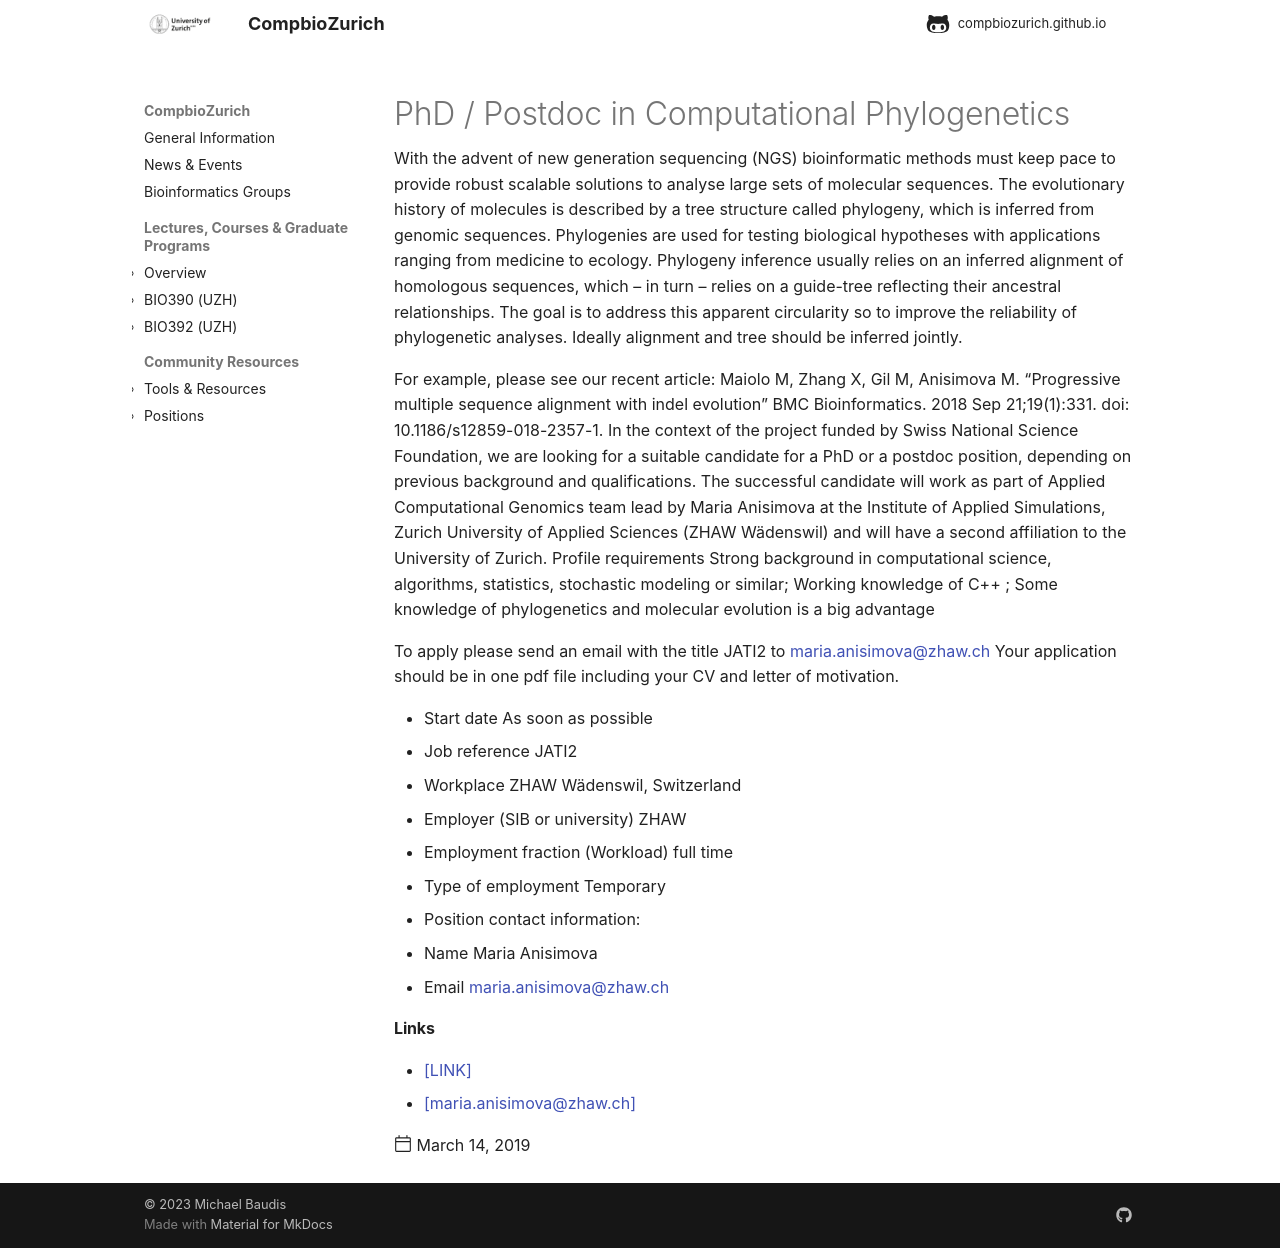

repository: compbiozurich/compbiozurich.github.io · page: positions/2019-03-14-position-postdoc-anisimova/index.html · generator: mkdocs

---
title: 'PhD / Postdoc in Computational Phylogenetics'
date: 2019-03-14
template: post.html
links:
  - 'https://www.zhaw.ch/de/ueber-uns/person/anis/'
  - '<a href="mailto:maria.anisimova@zhaw.ch">[maria.anisimova@zhaw.ch]</a>'
---

With the advent of new generation sequencing (NGS) bioinformatic methods must keep pace to provide robust scalable solutions to analyse large sets of molecular sequences. The evolutionary history of molecules is described by a tree structure called phylogeny, which is inferred from genomic sequences. Phylogenies are used for testing biological hypotheses with applications ranging from medicine to ecology. Phylogeny inference usually relies on an inferred alignment of homologous sequences, which – in turn – relies on a guide-tree reflecting their ancestral relationships. The goal is to address this apparent circularity so to improve the reliability of phylogenetic analyses. Ideally alignment and tree should be
inferred jointly.

<!--more-->

For example, please see our recent article: Maiolo M, Zhang X, Gil M, Anisimova M. “Progressive multiple sequence alignment with indel evolution” BMC Bioinformatics. 2018 Sep 21;19(1):331. doi: 10.1186/s12859-018-2357-1.
In the context of the project funded by Swiss National Science Foundation, we are looking for a suitable candidate for a PhD or a postdoc position, depending on previous background and qualifications.
The successful candidate will work as part of Applied Computational Genomics team lead by Maria Anisimova at the Institute of Applied Simulations, Zurich University of Applied Sciences (ZHAW Wädenswil) and will have a second affiliation to the University of Zurich.
Profile requirements
Strong background in computational science, algorithms, statistics, stochastic modeling or similar; Working knowledge of C++ ; Some knowledge of phylogenetics and molecular evolution is a big advantage

To apply please send an email with the title JATI2 to maria.anisimova@zhaw.ch
Your application should be in one pdf file including your CV and letter of motivation.

* Start date	As soon as possible
* Job reference	JATI2
* Workplace	ZHAW Wädenswil, Switzerland
* Employer (SIB or university)	ZHAW
* Employment fraction (Workload)	full time
* Type of employment	Temporary
* Position contact information: 
* Name	Maria Anisimova
* Email	maria.anisimova@zhaw.ch
